The GitHub repository KiranYBPatil/Sugarcane_Disease_Detector contains a labelled image folder "dataset" with 6 categories: bacterial blights, healthy, mosaic, red rot, rust, yellow. Examples follow, each with its label.

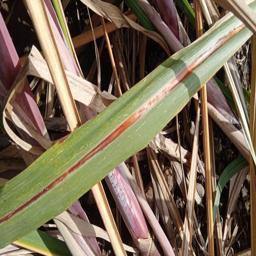
Label: red rot

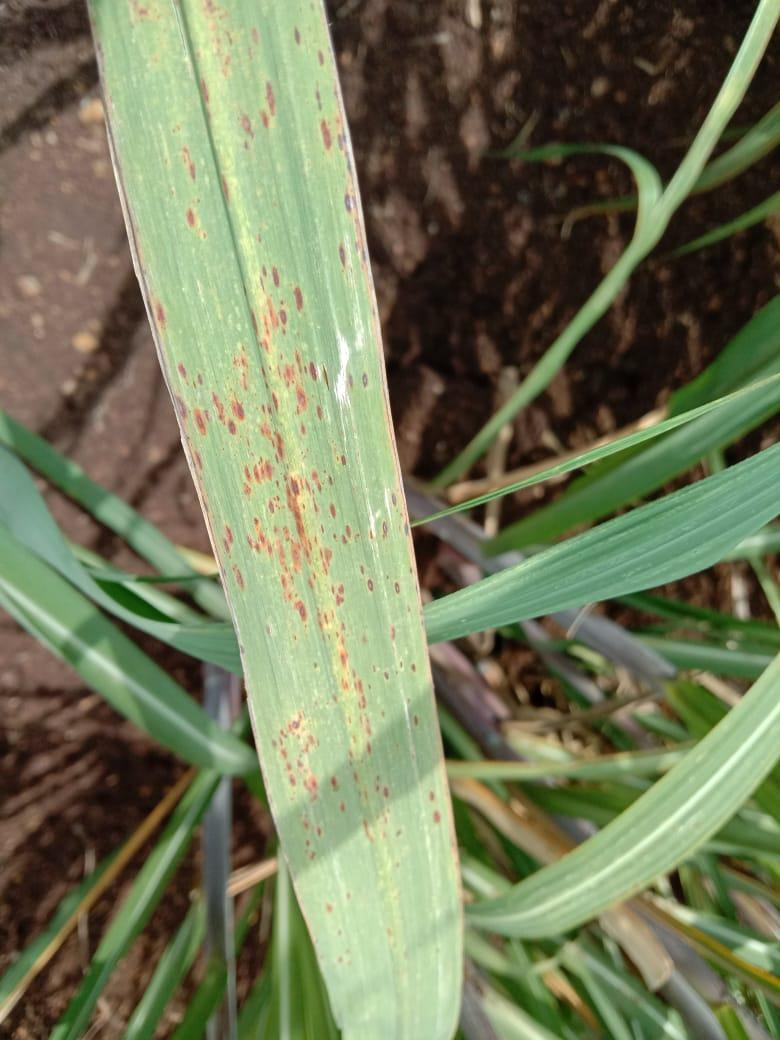
Label: rust

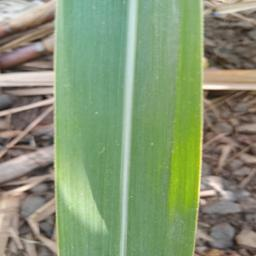
Label: healthy

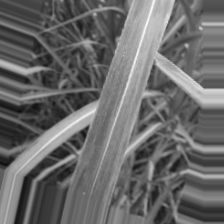
Label: bacterial blights

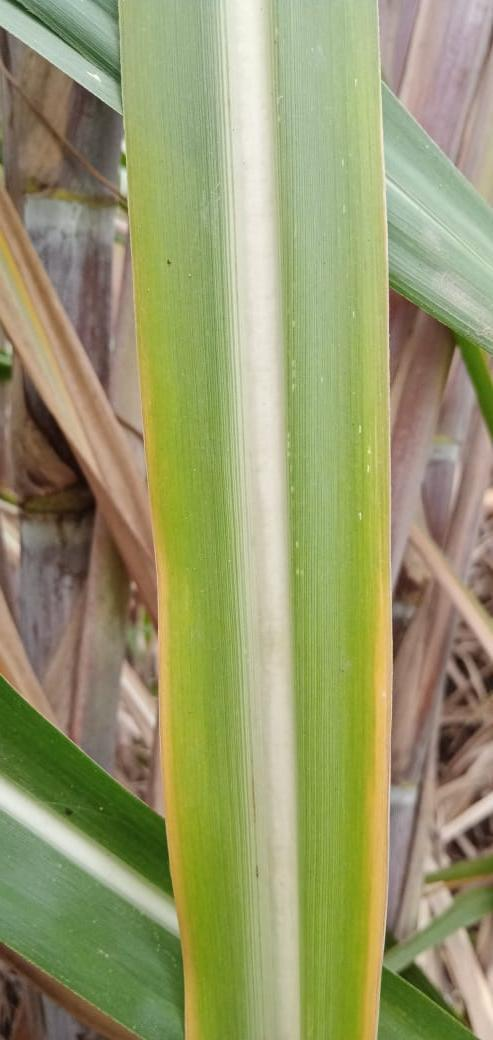
Label: yellow

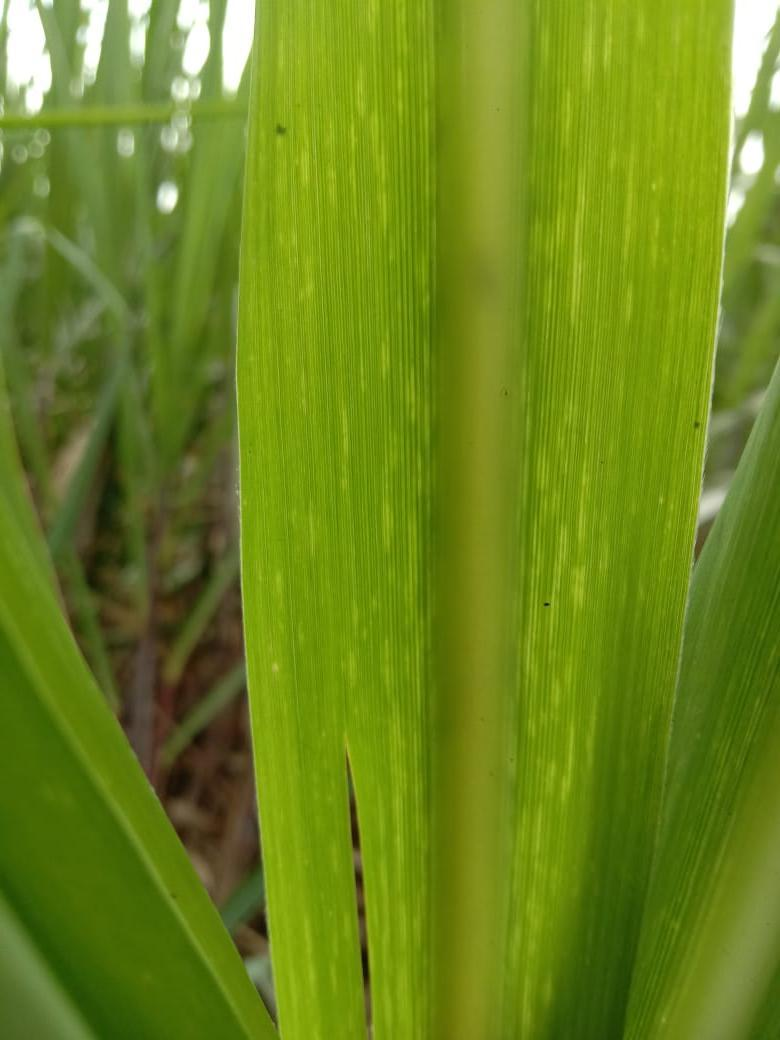
Label: mosaic
